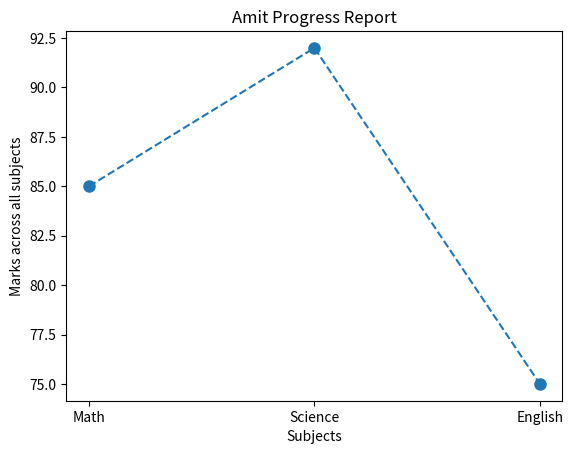

Generate this figure with matplotlib:
#Q8 : Plot a line chart of marks for 'Amit' across all subjects

import pandas as pd
import matplotlib.pyplot as plt

def main():
    Data = {
        'Name': ['Amit', 'Sagar', 'Pooja'], 
        'Math': [85, 90, 78], 
        'Science': [92, 88, 80], 
        'English': [75, 85, 82]
    }

    df = pd.DataFrame(Data)

    df['Total'] = df[['Math','Science','English']].sum(axis=1)

    X = df.columns[1:4]
    Y = df.loc[df['Name'] == 'Amit', ['Math','Science','English']].values[0]

    plt.plot(X, Y, marker='o', markersize=8, linestyle='--')

    plt.title("Amit Progress Report")
    plt.xlabel("Subjects")
    plt.ylabel("Marks across all subjects")
   
    plt.show()

if __name__ == "__main__":
    main()
